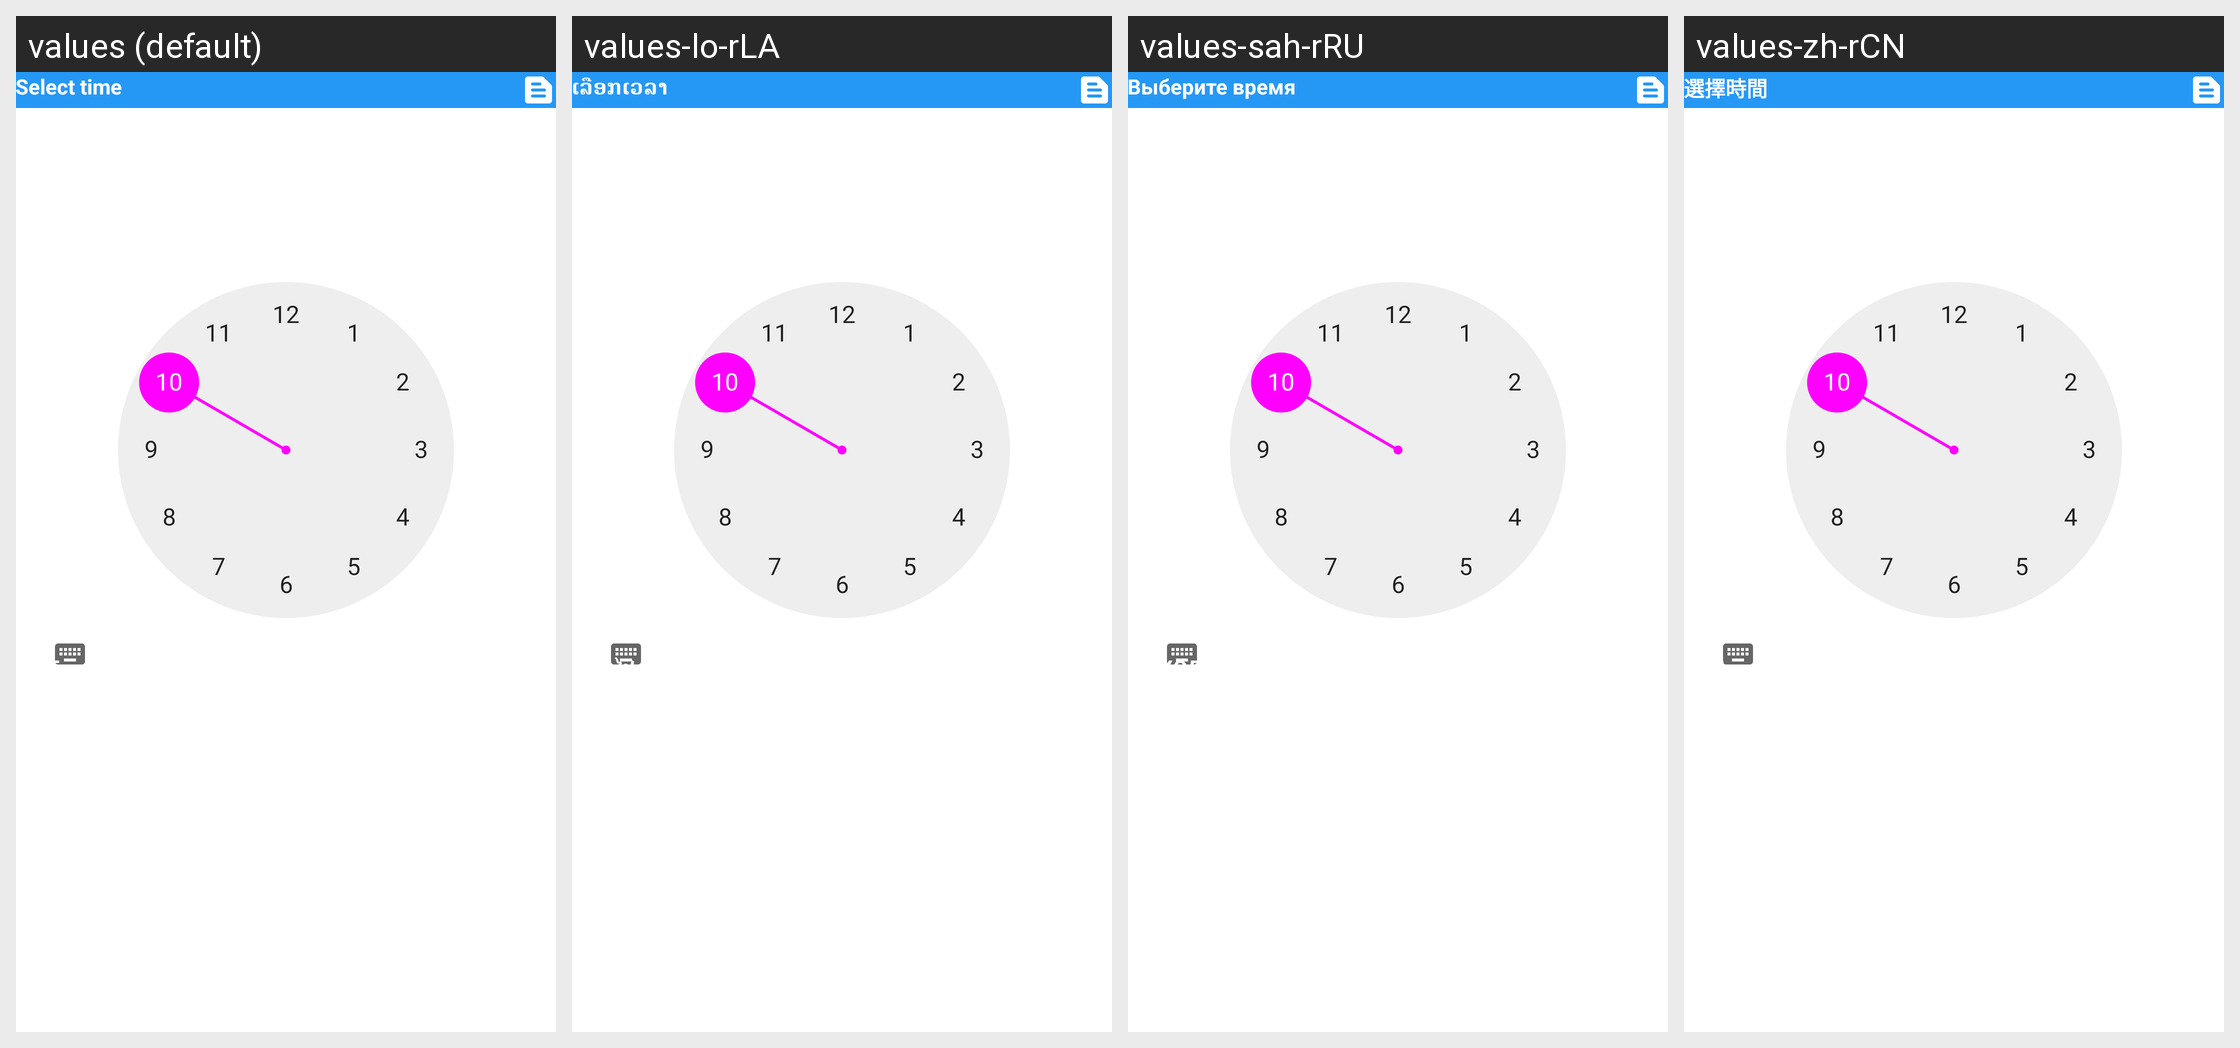

Here is an Android app screen in its default locale and in the app's own translations. Write out the translated-string differences for the strings that appear on this screen.
Android screen res/layout/dialog_time.xml rendered under 4 locales, left to right: values (default), values-lo-rLA, values-sah-rRU, values-zh-rCN. Device: Nexus 5 (rendered at 1080×1920; each locale shown at half size, 540×960, under a caption strip naming it); theme AppTheme_brown.
Other locales in the repository, not shown: values-de-rDE, values-es-rES, values-fr-rFR, values-in-rID, values-it-rIT, values-ja-rJP, values-kn-rIN, values-ko-rKR, values-th-rTH, values-vi-rVN.
Strings drawn on this screen, with the default value and each locale's value (text and hints the layout hard-codes, and strings that could not be matched under every locale, appear in the picture but are not listed):

select_time
  values: Select time
  values-lo-rLA: ເລືອກເວລາ
  values-sah-rRU: Выберите время
  values-zh-rCN: 選擇時間

exit
  values: EXIT
  values-lo-rLA: ອອກໄປ
  values-sah-rRU: ВЫХОД
  values-zh-rCN: 出口
